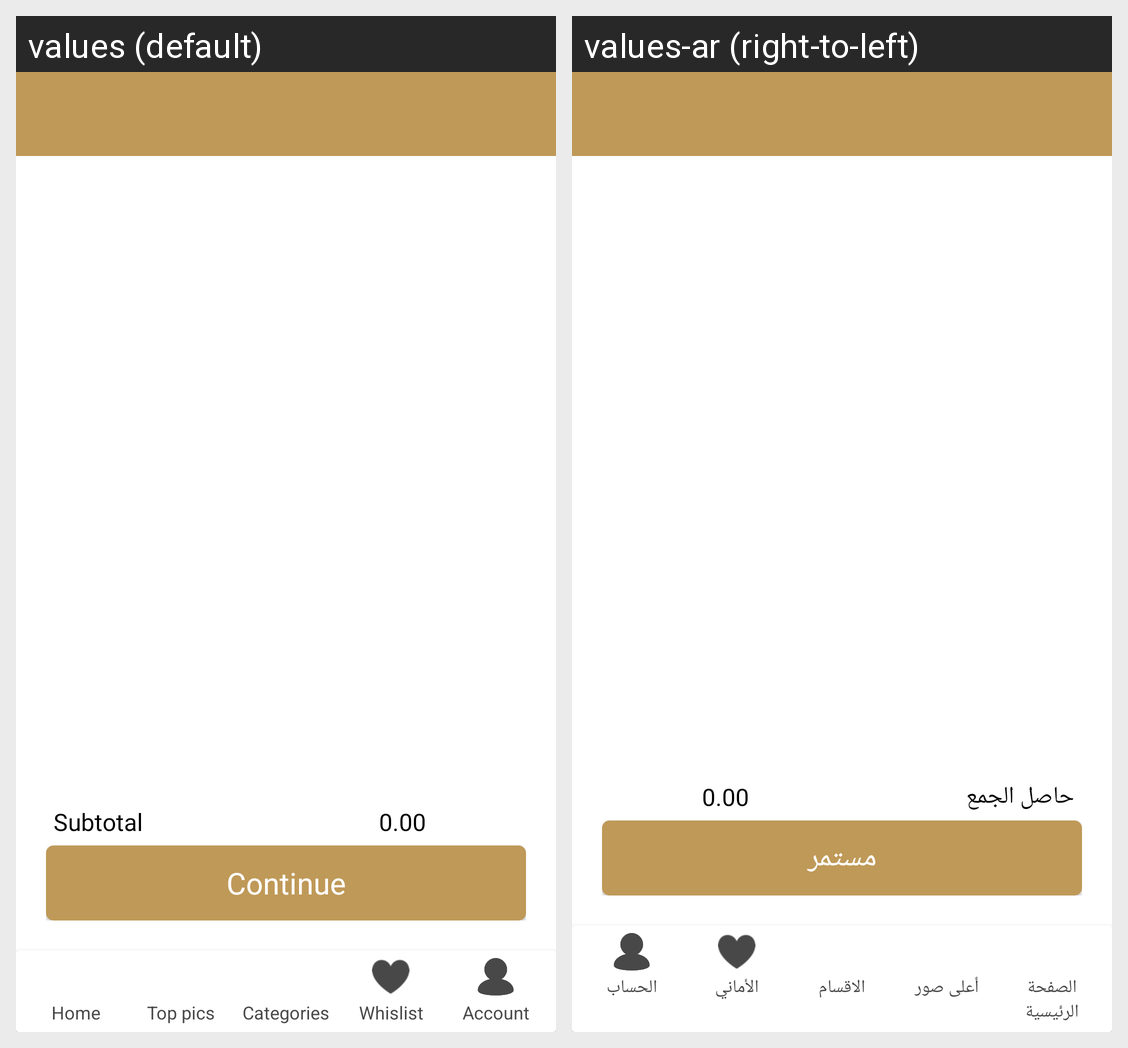

Translations of the strings shown on this Android screen, per locale in the grid:
Android screen res/layout/shopping_cart.xml rendered under 2 locales, left to right: values (default), values-ar (right-to-left). Device: Nexus 5 (rendered at 1080×1920; each locale shown at half size, 540×960, under a caption strip naming it); theme AppTheme.
Strings drawn on this screen, with the default value and each locale's value (text and hints the layout hard-codes, and strings that could not be matched under every locale, appear in the picture but are not listed):

subtotal
  values: Subtotal
  values-ar: حاصل الجمع

Continue
  values: Continue
  values-ar: مستمر

home
  values: Home
  values-ar: الصفحة الرئيسية

top_pics
  values: Top pics
  values-ar: أعلى صور

categories
  values: Categories
  values-ar: الاقسام

whislist
  values: Whislist
  values-ar: الأماني

account
  values: Account
  values-ar: الحساب
